Run: headless pygame with SDL's dummy video driver; simulated clock (each Clock.tick advances the game by its frame time, no real sleeping); random seed 0; keys injected as events and as key.get_pressed() state; no mouse input.
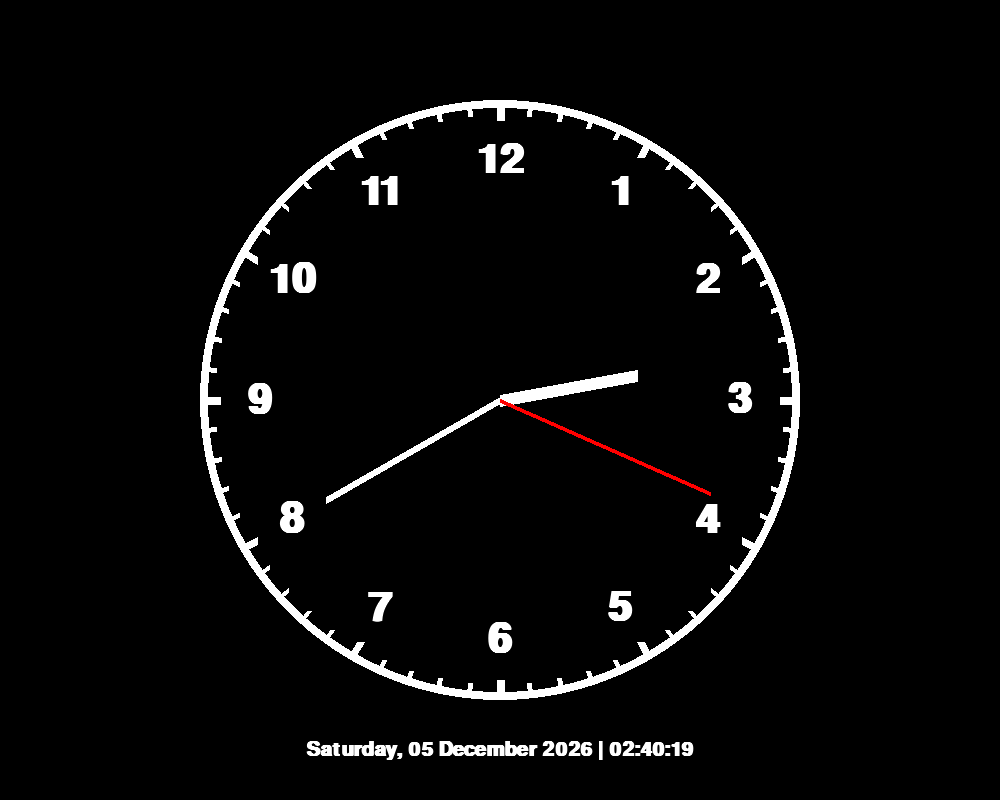
Frame 1 of 4 · flips 1–60 · no input
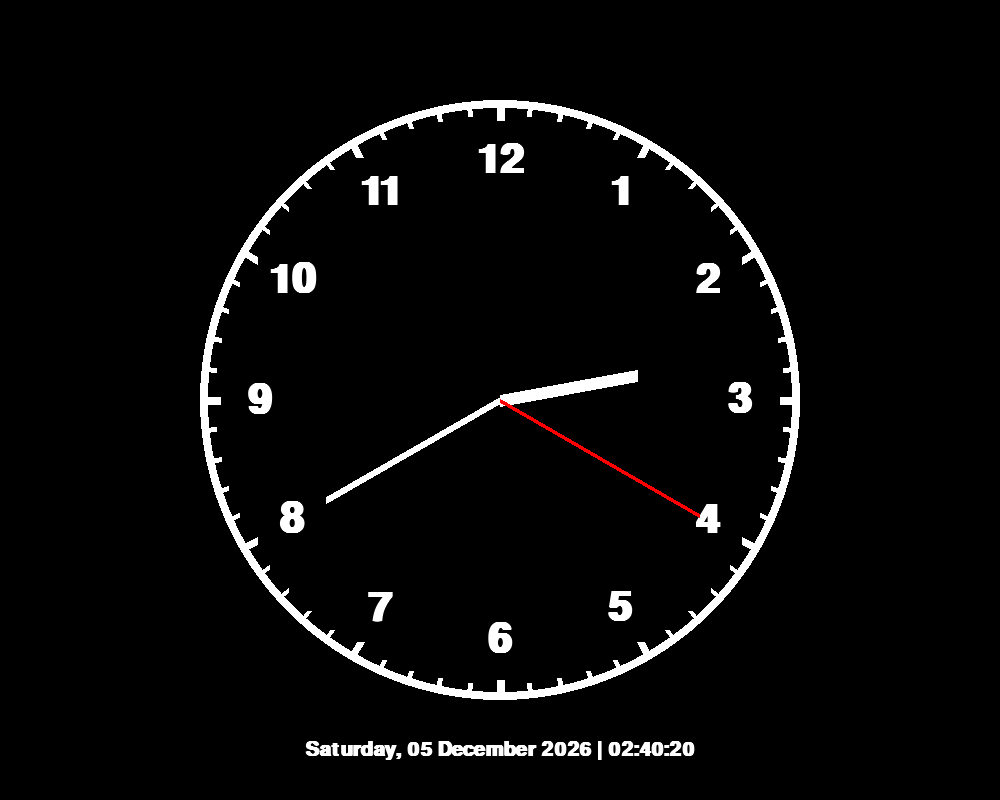
Frame 2 of 4 · flips 61–180 · tapped SPACE, RETURN · held RIGHT (→), D
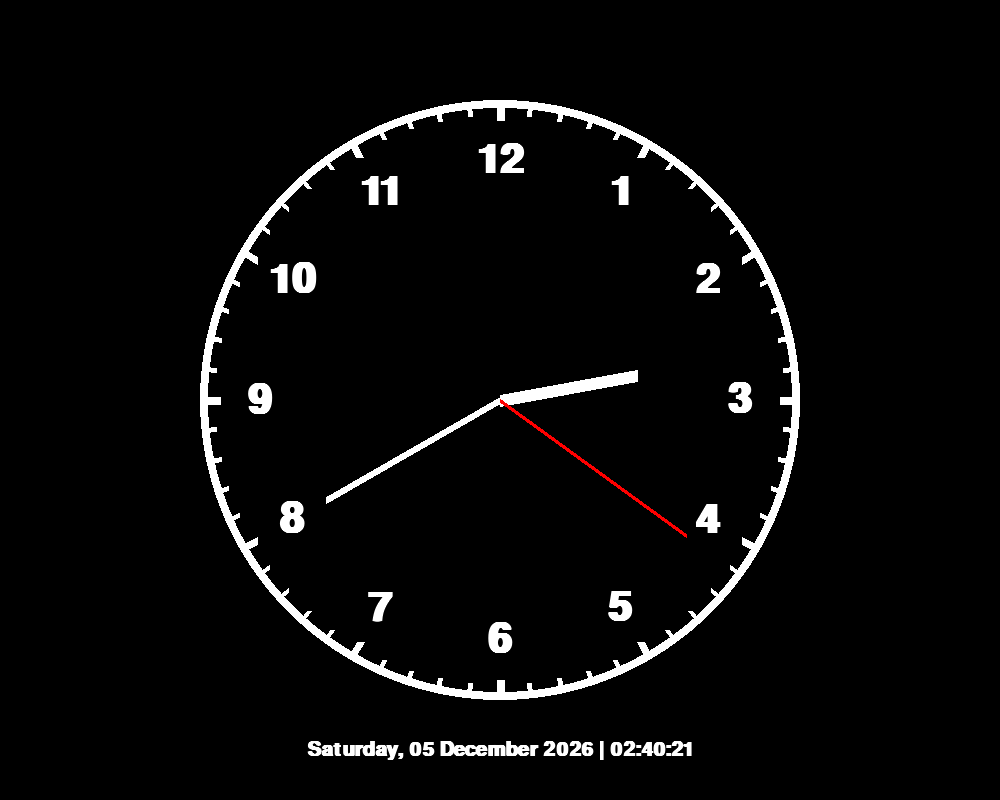
Frame 3 of 4 · flips 181–300 · held DOWN (↓), S
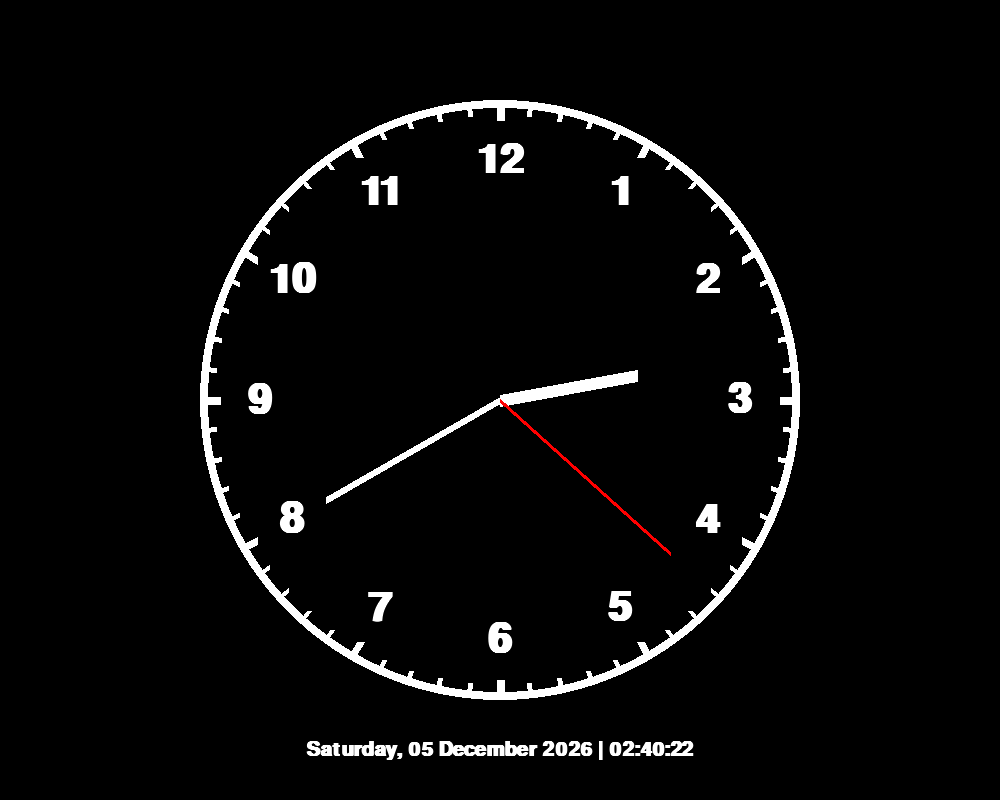
Frame 4 of 4 · flips 301–420 · held LEFT (←), A, UP (↑), W

The pygame program that drew these frames:

import pygame
import math
import sys
from datetime import datetime

# Inicjalizacja Pygame
pygame.init()

# Ustawienia ekranu
WIDTH, HEIGHT = 1000, 800
CENTER = (WIDTH / 2, HEIGHT / 2)
RADIUS = 300

screen = pygame.display.set_mode((WIDTH, HEIGHT))
pygame.display.set_caption("Analog Clock")
clock = pygame.time.Clock()

# Kolory
WHITE = (255, 255, 255)
BLACK = (0, 0, 0)
RED = (255, 0, 0)


# Funkcja zamieniająca współrzędne biegunowe na kartezjańskie
def polar_to_cartesian_coordinates(r, theta, center=CENTER):
    theta_rad = math.radians(theta)
    x = r * math.cos(theta_rad) + center[0]
    y = r * math.sin(theta_rad) + center[1]
    return x, y


# Funkcja rysująca tekst na ekranie
def draw_text(text, size, position, font_name="Arial"):
    font = pygame.font.SysFont(font_name, size, True, False)
    text = font.render(text, True, WHITE)
    text_rect = text.get_rect(center=position)
    screen.blit(text, text_rect)


# Funkcja rysująca wskazówki zegara
def draw_clock_hand(angle, length, color, width):
    end_pos = polar_to_cartesian_coordinates(length, angle)
    pygame.draw.line(screen, color, CENTER, end_pos, width)


# Funkcja rysująca cyfry na tarczy zegara
def draw_clock_numbers():
    for i in range(1, 13):
        angle = i * 30 - 90
        pos = polar_to_cartesian_coordinates(RADIUS - 60, angle)
        draw_text(str(i), 60, pos, "Comic Sans MS")


# Funkcja rysująca kreski godzinowe i minutowe
def draw_ticks():
    for i in range(60):
        angle = i * 6 - 90
        if i % 5 == 0:
            # Kreski godzinowe
            start_pos = polar_to_cartesian_coordinates(RADIUS - 20, angle)
            end_pos = polar_to_cartesian_coordinates(RADIUS - 5, angle)
            pygame.draw.line(screen, WHITE, start_pos, end_pos, 8)
        else:
            # Kreski minutowe
            start_pos = polar_to_cartesian_coordinates(RADIUS - 15, angle)
            end_pos = polar_to_cartesian_coordinates(RADIUS - 5, angle)
            pygame.draw.line(screen, WHITE, start_pos, end_pos, 5)


# Funkcja rysująca datę i czas cyfrowy
def draw_digital_time(now):
    date_str = now.strftime("%A, %d %B %Y")
    time_str = now.strftime("%H:%M:%S")

    date_pos = (WIDTH / 2, HEIGHT - 50)
    draw_text(f"{date_str} | {time_str}", 30, date_pos, "Courier New")


def draw_clock(now):
    # Kolor ekranu
    screen.fill(BLACK)
    # Rysowanie tarczy zegara
    pygame.draw.circle(screen, WHITE, CENTER, RADIUS, 8)
    # Rysowanie cyfr na tarczy zegara
    draw_clock_numbers()
    # Rysowanie kresek minutowych i godzinowych
    draw_ticks()
    # Rysowanie wskazówek zegara
    draw_hands(now)
    # Rysowanie czasu cyfrowego
    draw_digital_time(now)


def draw_hands(now):
    hour = now.hour % 12
    minute = now.minute
    second = now.second
    # Obliczanie kątów wskazówek
    hour_angle = (hour * 30 + (minute / 2)) - 90
    minute_angle = (minute * 6) - 90
    second_angle = (second * 6) - 90

    # Rysowanie wskazówek
    draw_clock_hand(hour_angle, 140, WHITE, 12)  # wskazówka godzinowa
    draw_clock_hand(minute_angle, 200, WHITE, 7)  # wskazówka minutowa
    draw_clock_hand(second_angle, 230, RED, 4)  # wskazówka sekundowa


# Główna pętla programu
def main():
    while True:
        for event in pygame.event.get():
            if event.type == pygame.QUIT:
                pygame.quit()
                sys.exit()

        # Pobieranie aktualnego czasu
        now = datetime.now()

        # Rysowanie layoutu zegara
        draw_clock(now)

        # Odświeżanie ekranu
        pygame.display.flip()
        clock.tick(60)


if __name__ == "__main__":
    main()
